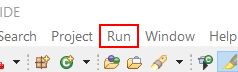
Workflow: Pokretanje programa

Step 1: click on the menu item 'Run' in window 'Tutorijali - Petlje/src/Petlje.java - Eclipse IDE' (eclipse.exe)
